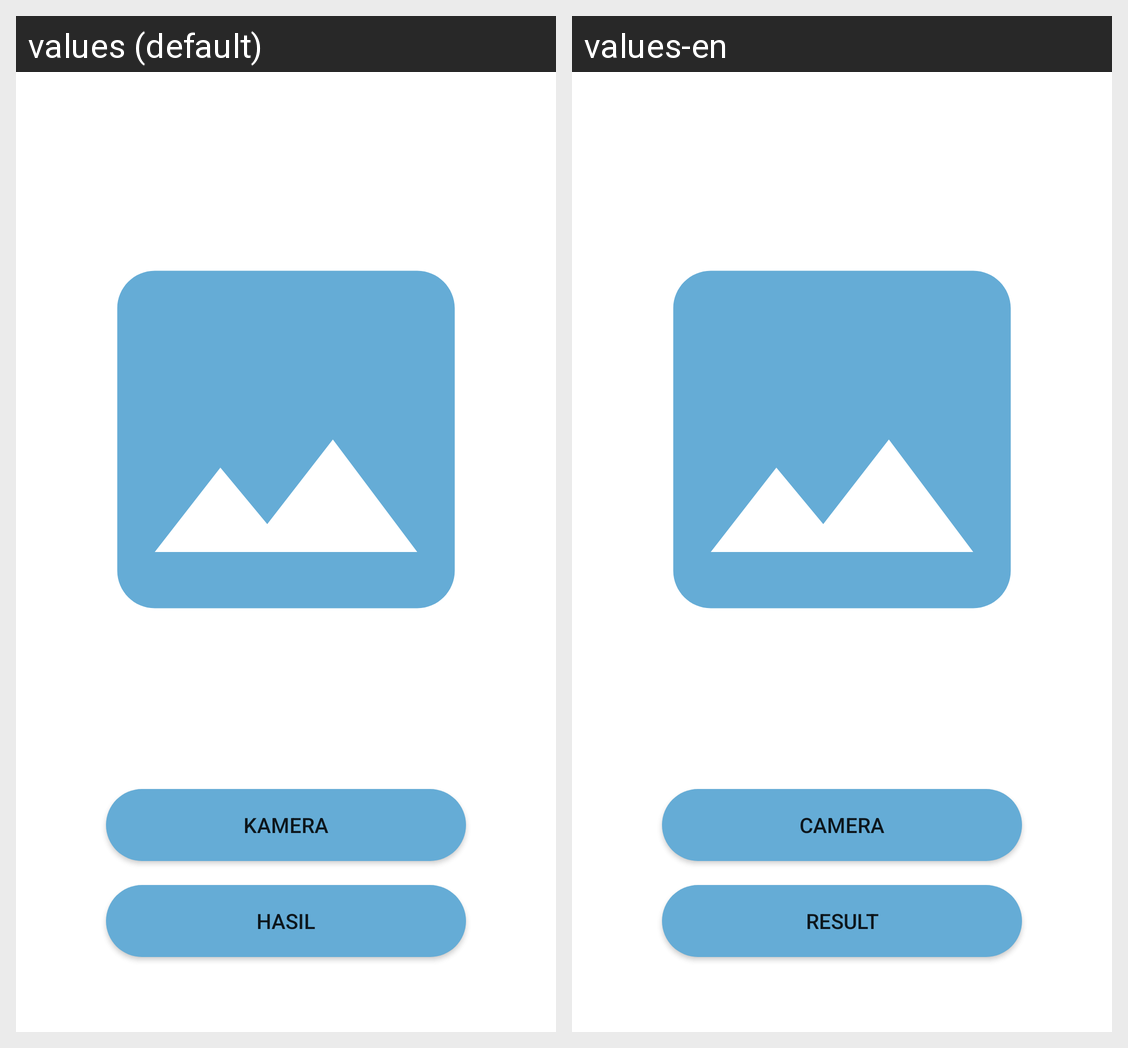

This grid shows one Android layout under two languages. Give, for every string resource on the screen, its name, the default text and each shown locale's text.
Android screen res/layout/activity_camera.xml rendered under 2 locales, left to right: values (default), values-en. Device: Nexus 5 (rendered at 1080×1920; each locale shown at half size, 540×960, under a caption strip naming it); theme Theme.Skin_Diagnosis_App.
Strings drawn on this screen, with the default value and each locale's value (text and hints the layout hard-codes, and strings that could not be matched under every locale, appear in the picture but are not listed):

camera
  values: Kamera
  values-en: Camera

result
  values: Hasil
  values-en: Result
